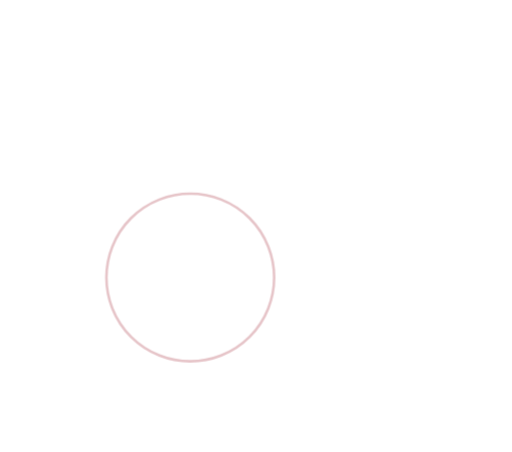
t = 0.00 s
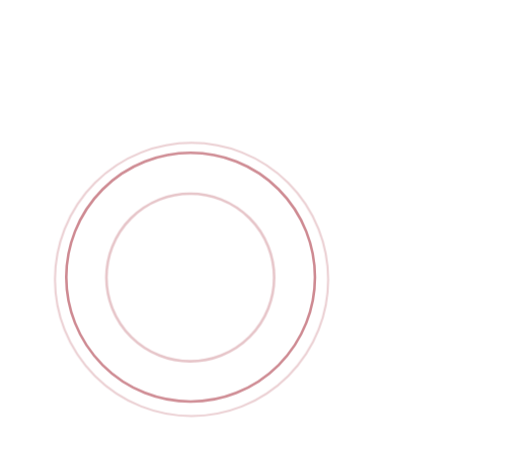
t = 0.63 s
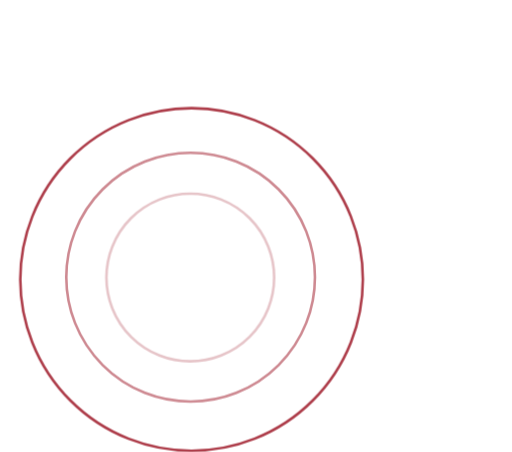
t = 1.00 s
t = 2.00 s: frame unchanged from t = 1.00 s, image omitted
t = 2.50 s: frame unchanged from t = 1.00 s, image omitted
t = 3.00 s: frame unchanged from t = 1.00 s, image omitted

The animated SVG that drew these frames (rendered in a browser with its animation timeline set to each time). Animation: 4 CSS @keyframes rules; one cycle of 3.00 s.

<svg id="e46wav6qunwe1" xmlns="http://www.w3.org/2000/svg" xmlns:xlink="http://www.w3.org/1999/xlink" viewBox="0 0 790 698" shape-rendering="geometricPrecision" text-rendering="geometricPrecision"><style><![CDATA[#e46wav6qunwe2_ts {animation: e46wav6qunwe2_ts__ts 3000ms linear 1 normal forwards}@keyframes e46wav6qunwe2_ts__ts { 0% {transform: translate(294px,428px) scale(0.670000,0.670000);animation-timing-function: cubic-bezier(0.445000,0.050000,0.550000,0.950000)} 16.666667% {transform: translate(294px,428px) scale(1,1)} 100% {transform: translate(294px,428px) scale(1,1)} }#e46wav6qunwe2 {animation: e46wav6qunwe2_c_o 3000ms linear 1 normal forwards}@keyframes e46wav6qunwe2_c_o { 0% {opacity: 0;animation-timing-function: cubic-bezier(0.445000,0.050000,0.550000,0.950000)} 16.666667% {opacity: 1} 100% {opacity: 1} }#e46wav6qunwe4_ts {animation: e46wav6qunwe4_ts__ts 3000ms linear 1 normal forwards}@keyframes e46wav6qunwe4_ts__ts { 0% {transform: translate(295.500000px,431.500000px) scale(0.730000,0.730000)} 16.666667% {transform: translate(295.500000px,431.500000px) scale(0.730000,0.730000)} 33.333333% {transform: translate(295.500000px,431.500000px) scale(1,1)} 100% {transform: translate(295.500000px,431.500000px) scale(1,1)} }#e46wav6qunwe4 {animation: e46wav6qunwe4_c_o 3000ms linear 1 normal forwards}@keyframes e46wav6qunwe4_c_o { 0% {opacity: 0} 16.666667% {opacity: 0} 33.333333% {opacity: 1} 100% {opacity: 1} }]]></style><g id="e46wav6qunwe2_ts" transform="translate(294,428) scale(0.670000,0.670000)"><circle id="e46wav6qunwe2" r="192" transform="translate(0,0)" opacity="0" fill="none" stroke="rgb(173,60,73)" stroke-width="4" stroke-opacity="0.6"/></g><circle id="e46wav6qunwe3" r="129.500000" transform="matrix(1 0 0 1 293.50000000000000 428.50000000000000)" fill="none" stroke="rgb(173,60,73)" stroke-width="4" stroke-opacity="0.3"/><g id="e46wav6qunwe4_ts" transform="translate(295.500000,431.500000) scale(0.730000,0.730000)"><circle id="e46wav6qunwe4" r="264.500000" transform="translate(0,0)" opacity="0" fill="none" stroke="rgb(173,60,73)" stroke-width="4"/></g><rect id="e46wav6qunwe5" width="457" height="381" rx="0" ry="0" transform="matrix(1 0 0 1 -67 107)" fill="none" stroke="none" stroke-width="1"/><rect id="e46wav6qunwe6" width="457" height="380.833000" rx="0" ry="0" transform="matrix(-1 0 0 1 790 0)" fill="none" stroke="none" stroke-width="1"/></svg>